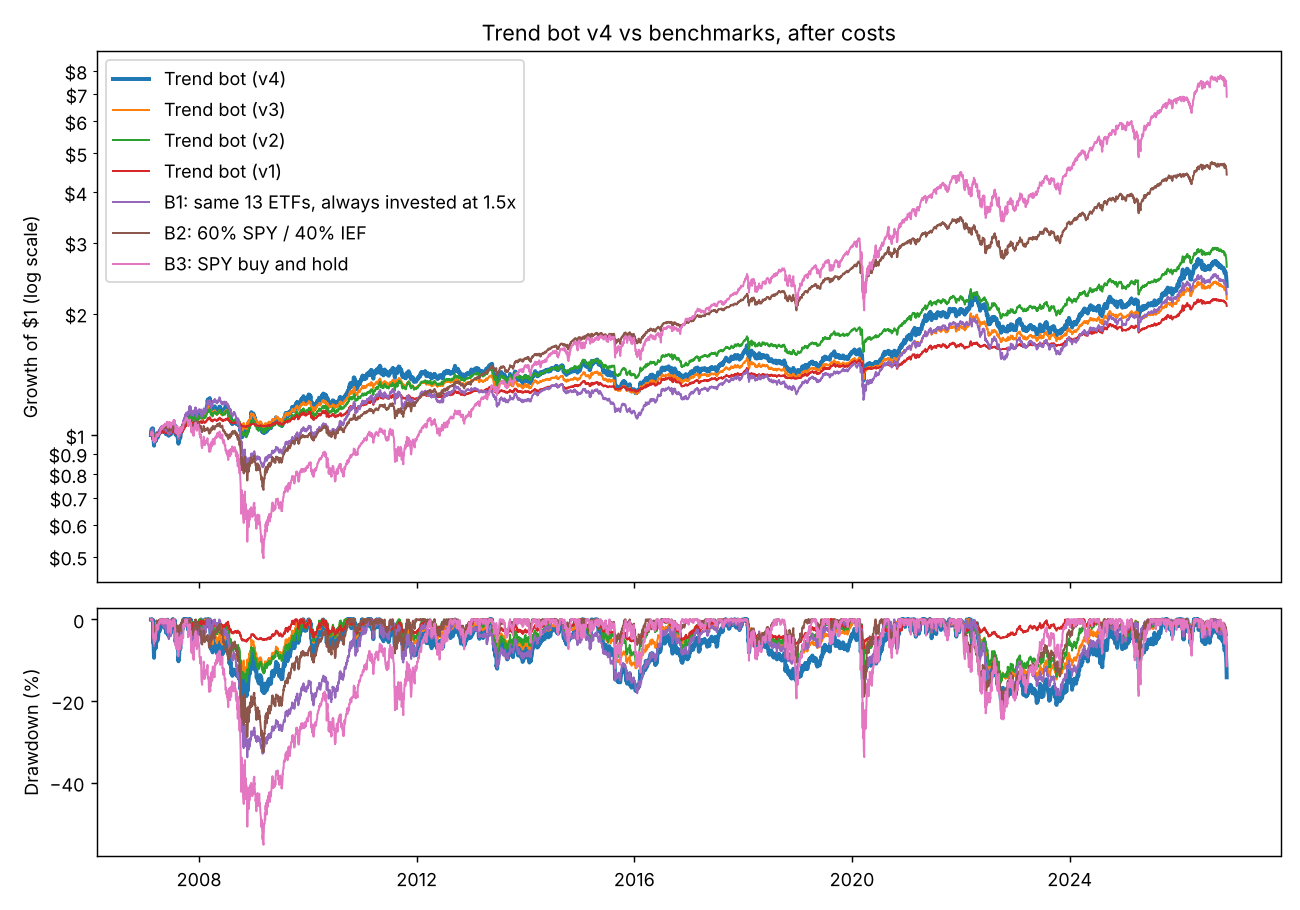

The file beside this chart, header and first rows:
date, trend_bot_v4, trend_bot_v3, trend_bot_v2, trend_bot_v1, B1_v4_always_invested, B2_60_40, B3_SPY
2007-02-12, 98851, 99227, 99227, 99506, 99099, 99707, 99610
2007-02-13, 100554, 100378, 100378, 100249, 100309, 100182, 100450
2007-02-14, 101532, 101036, 101036, 100677, 101149, 100807, 101110
2007-02-15, 101833, 101246, 101246, 100818, 101392, 100949, 101242
2007-02-16, 102034, 101388, 101388, 100916, 101771, 100964, 101193
2007-02-20, 101898, 101263, 101263, 100883, 101601, 101142, 101408
2007-02-21, 102693, 101849, 101849, 101342, 102350, 101112, 101367
2007-02-22, 102650, 101837, 101837, 101338, 102303, 100964, 101290
2007-02-23, 102419, 101756, 101756, 101281, 102354, 100887, 100894
2007-02-26, 102542, 101874, 101874, 101367, 102631, 100959, 100804
2007-02-27, 96917, 98496, 98496, 98684, 98828, 98938, 96867
2007-02-28, 98476, 99510, 99510, 99516, 99933, 99393, 97860
2007-03-01, 97303, 98773, 98773, 98927, 99068, 99268, 97568
2007-03-02, 95425, 97566, 97566, 97970, 97746, 98613, 96291
2007-03-05, 93042, 96005, 96005, 96781, 95904, 98074, 95374
2007-03-06, 95706, 97856, 97856, 97921, 98083, 99023, 97006
2007-03-07, 95669, 97844, 97844, 97927, 98161, 99034, 96909
2007-03-08, 96884, 98675, 98675, 98443, 99120, 99532, 97728
2007-03-09, 96657, 98522, 98522, 98341, 98710, 99327, 97756
2007-03-12, 96943, 98721, 98721, 98476, 98980, 99525, 97902
2007-03-13, 95337, 97650, 97650, 97847, 97409, 98533, 95999
2007-03-14, 95567, 97817, 97817, 97955, 97697, 98920, 96714
2007-03-15, 95843, 98015, 98015, 98083, 97911, 98958, 96846
2007-03-16, 95583, 97846, 97846, 97988, 97782, 98787, 96575
2007-03-19, 96544, 98510, 98510, 98390, 98731, 99449, 97739
2007-03-20, 97127, 98914, 98914, 98661, 99296, 99835, 98276
2007-03-21, 98667, 99956, 99956, 99314, 100822, 100884, 99893
2007-03-22, 98525, 99874, 99874, 99295, 100686, 100704, 99817
2007-03-23, 98448, 99828, 99828, 99251, 100594, 100733, 99963
2007-03-26, 98389, 99796, 99796, 99261, 100659, 100684, 99831
2007-03-27, 97924, 99494, 99494, 99078, 100279, 100530, 99594
2007-03-28, 97334, 99114, 99114, 98844, 99793, 100080, 98868
2007-03-29, 97994, 99564, 99564, 99138, 100459, 100087, 98973
2007-03-30, 98067, 99626, 99626, 99180, 100379, 100053, 98994
2007-04-02, 98378, 99844, 99844, 99353, 100545, 100164, 99106
2007-04-03, 99101, 100340, 100340, 99730, 101075, 100777, 100172
2007-04-04, 99777, 100826, 100826, 100085, 101725, 100907, 100284
2007-04-05, 99918, 100929, 100929, 100167, 101759, 100971, 100556
2007-04-09, 99692, 100756, 100756, 100032, 101357, 100872, 100695
2007-04-10, 100533, 101377, 101377, 100519, 102166, 101026, 100814
2007-04-11, 99785, 100851, 100851, 100105, 101502, 100728, 100402
2007-04-12, 100291, 101247, 101247, 100403, 101983, 101037, 100848
2007-04-13, 101060, 101801, 101801, 100852, 102544, 101249, 101308
2007-04-16, 101784, 102324, 102324, 101270, 103291, 101876, 102271
2007-04-17, 101704, 102258, 102258, 101236, 103307, 102210, 102542
2007-04-18, 101609, 102190, 102190, 101191, 103359, 102378, 102668
2007-04-19, 100900, 101695, 101695, 100801, 102718, 102356, 102640
2007-04-20, 102300, 102710, 102710, 101605, 103886, 102901, 103609
2007-04-23, 102073, 102525, 102525, 101476, 103854, 102746, 103219
2007-04-24, 101704, 102285, 102285, 101289, 103481, 102849, 103260
2007-04-25, 102617, 102941, 102941, 101803, 104335, 103400, 104209
2007-04-26, 101896, 102450, 102450, 101407, 103611, 103356, 104327
2007-04-27, 101975, 102502, 102502, 101462, 103675, 103305, 104243
2007-04-30, 101125, 101911, 101911, 100967, 102915, 102954, 103379
2007-05-01, 101024, 101854, 101854, 100916, 102820, 103114, 103644
2007-05-02, 101558, 102256, 102256, 101276, 103342, 103426, 104250
2007-05-03, 102067, 102646, 102646, 101606, 103835, 103719, 104815
2007-05-04, 102419, 102931, 102931, 101845, 104197, 104061, 105212
2007-05-07, 102573, 103056, 103056, 101957, 104360, 104108, 105233
2007-05-08, 101870, 102570, 102570, 101550, 103602, 104025, 105094
... 4,917 more rows
